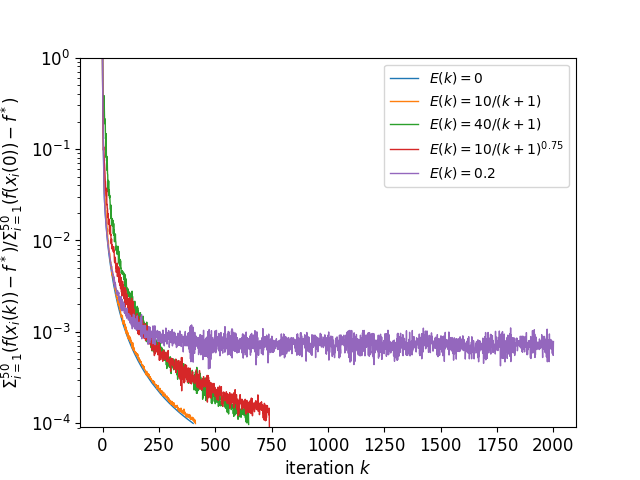

Data behind this chart, as committed beside it:
, 0, 1, 2, 3, 4, 5, 6
0, 1.0, 1.0, 1.0, 1.0, 1.0, 1.0, 1.0
1, 0.3009, 0.2791, 0.284, 0.3181, 0.3223, 0.2827, 0.3285
2, 0.1756, 0.1879, 0.2164, 0.225, 0.1763, 0.2295, 0.1921
3, 0.1296, 0.1431, 0.1531, 0.2361, 0.1539, 0.1467, 0.1564
4, 0.08503, 0.09643, 0.1018, 0.2691, 0.08395, 0.09703, 0.09267
5, 0.05994, 0.06929, 0.07634, 0.3072, 0.06712, 0.1057, 0.06846
6, 0.04354, 0.04674, 0.0577, 0.3462, 0.04297, 0.09006, 0.04457
7, 0.03556, 0.03736, 0.05817, 0.3829, 0.0376, 0.08331, 0.037
8, 0.0298, 0.02954, 0.04421, 0.2746, 0.02992, 0.07249, 0.02982
9, 0.02655, 0.02612, 0.03202, 0.1941, 0.02724, 0.06771, 0.02643
10, 0.02357, 0.0228, 0.0349, 0.215, 0.02379, 0.05725, 0.02375
11, 0.02146, 0.02062, 0.03017, 0.1885, 0.02173, 0.05187, 0.0216
12, 0.01955, 0.01863, 0.02724, 0.1976, 0.01965, 0.04465, 0.01999
13, 0.01797, 0.01715, 0.02295, 0.1298, 0.01806, 0.04416, 0.01826
14, 0.01659, 0.01586, 0.02095, 0.1362, 0.01663, 0.03561, 0.01687
15, 0.01538, 0.01468, 0.02103, 0.08153, 0.01551, 0.03749, 0.01542
16, 0.0143, 0.01356, 0.01933, 0.1473, 0.01442, 0.03613, 0.01453
17, 0.01334, 0.01263, 0.01718, 0.08409, 0.01347, 0.03037, 0.01383
18, 0.01247, 0.01196, 0.01618, 0.0738, 0.01255, 0.03657, 0.01311
19, 0.0117, 0.01117, 0.01464, 0.08326, 0.01178, 0.02463, 0.01188
20, 0.011, 0.01047, 0.01388, 0.05857, 0.01109, 0.02478, 0.01137
21, 0.01037, 0.009848, 0.01174, 0.07329, 0.01045, 0.02256, 0.01095
22, 0.009797, 0.0093, 0.01335, 0.05393, 0.009858, 0.02222, 0.01027
23, 0.009272, 0.008829, 0.01068, 0.05239, 0.009369, 0.0191, 0.009783
24, 0.008795, 0.008407, 0.01044, 0.03407, 0.008843, 0.01775, 0.009153
25, 0.008353, 0.007959, 0.009162, 0.04548, 0.008442, 0.01965, 0.008971
26, 0.007947, 0.007628, 0.009946, 0.03607, 0.008019, 0.01501, 0.008343
27, 0.007571, 0.007281, 0.008381, 0.04479, 0.00765, 0.01732, 0.007948
28, 0.007224, 0.006879, 0.008256, 0.03099, 0.0073, 0.01631, 0.007718
29, 0.006901, 0.006545, 0.00742, 0.036, 0.006972, 0.01695, 0.007657
30, 0.006603, 0.006284, 0.007412, 0.03507, 0.006673, 0.01454, 0.007144
31, 0.006325, 0.006075, 0.007338, 0.02934, 0.006399, 0.01248, 0.006769
32, 0.006065, 0.005807, 0.007159, 0.0311, 0.006136, 0.01351, 0.006535
33, 0.00582, 0.005575, 0.006563, 0.02793, 0.005887, 0.01319, 0.006321
34, 0.005589, 0.005343, 0.006147, 0.02538, 0.005657, 0.01167, 0.006212
35, 0.005372, 0.005113, 0.005764, 0.02182, 0.00544, 0.01457, 0.006074
36, 0.005169, 0.00492, 0.005827, 0.02456, 0.005232, 0.0114, 0.005805
37, 0.004978, 0.004754, 0.005617, 0.01742, 0.005045, 0.01161, 0.005579
38, 0.004795, 0.004611, 0.005412, 0.02385, 0.004857, 0.009197, 0.005231
39, 0.004626, 0.004438, 0.004924, 0.01789, 0.004686, 0.009308, 0.005349
40, 0.004465, 0.004266, 0.005242, 0.0148, 0.004521, 0.01038, 0.005122
41, 0.004313, 0.004123, 0.004474, 0.01743, 0.004371, 0.008288, 0.005022
42, 0.004168, 0.003996, 0.004741, 0.01568, 0.004224, 0.008981, 0.004622
43, 0.004029, 0.00387, 0.004142, 0.01704, 0.004084, 0.00805, 0.00468
44, 0.003896, 0.003727, 0.00459, 0.01432, 0.003948, 0.008161, 0.004485
45, 0.003769, 0.003609, 0.00417, 0.01663, 0.003822, 0.007964, 0.004348
46, 0.003649, 0.003492, 0.004156, 0.01479, 0.0037, 0.007912, 0.00422
47, 0.003534, 0.003389, 0.003962, 0.01656, 0.003583, 0.008401, 0.004262
48, 0.003424, 0.003279, 0.003851, 0.01184, 0.003471, 0.007483, 0.004118
49, 0.003319, 0.003173, 0.003657, 0.01532, 0.003367, 0.008588, 0.004047
50, 0.003219, 0.003078, 0.003524, 0.01527, 0.003266, 0.007629, 0.003602
51, 0.003122, 0.002985, 0.003361, 0.01139, 0.003169, 0.007814, 0.003976
52, 0.003031, 0.002906, 0.003409, 0.01305, 0.003073, 0.006507, 0.003353
53, 0.002943, 0.002829, 0.003296, 0.009681, 0.00299, 0.005869, 0.003637
54, 0.002859, 0.002746, 0.003117, 0.01182, 0.002903, 0.005704, 0.003322
55, 0.002779, 0.002661, 0.003036, 0.01055, 0.002821, 0.006001, 0.003458
56, 0.002701, 0.00258, 0.002971, 0.009964, 0.002743, 0.006565, 0.003067
57, 0.002628, 0.002521, 0.002873, 0.01172, 0.002669, 0.006331, 0.003349
58, 0.002556, 0.002457, 0.003034, 0.009914, 0.002595, 0.005597, 0.003211
59, 0.002488, 0.002387, 0.002778, 0.009624, 0.002528, 0.005011, 0.003106
... 1,941 more rows
